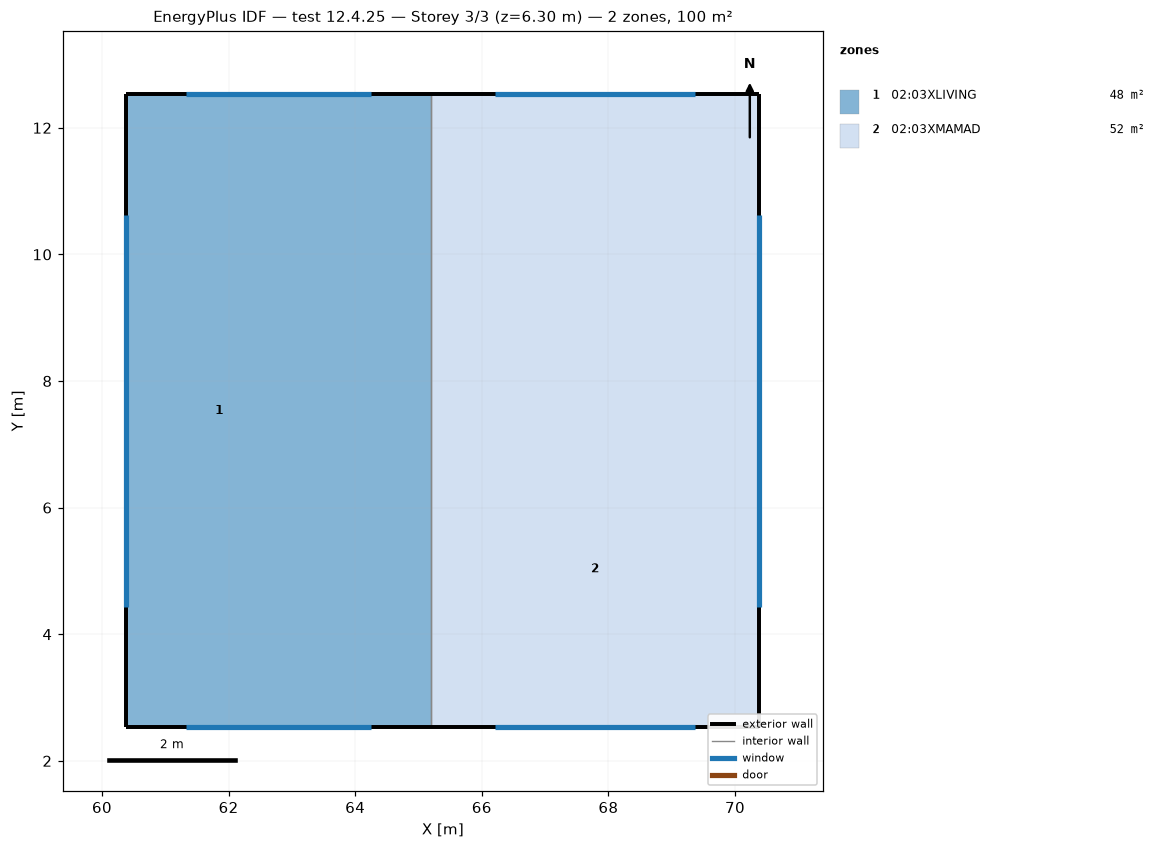
=== STOREY PLAN SPEC (per zone: floor XY polygon, exterior-wall plan segments, windows/doors) ===
zone 1: 02:03XLIVING  (48.0 m²)
  floor: (63.32, 2.53) (60.39, 2.53) (60.39, 12.53) (63.32, 12.53)
  floor: (65.19, 2.53) (63.32, 2.53) (63.32, 7.53) (65.19, 7.53)
  floor: (65.19, 7.53) (63.32, 7.53) (63.32, 12.53) (65.19, 12.53)
  exterior wall: (65.19, 12.53) – (60.39, 12.53)  [4.8 m]
    window: (64.25, 12.53) – (61.32, 12.53)  [2.6 m²]
  exterior wall: (60.39, 12.53) – (60.39, 2.53)  [10.0 m]
    window: (60.39, 10.63) – (60.39, 4.43)  [5.6 m²]
  exterior wall: (60.39, 2.53) – (65.19, 2.53)  [4.8 m]
    window: (61.32, 2.53) – (64.25, 2.53)  [2.6 m²]
  interior walls: 1
zone 2: 02:03XMAMAD  (52.0 m²)
  floor: (70.39, 2.53) (65.19, 2.53) (65.19, 7.53) (70.39, 7.53)
  floor: (70.39, 7.53) (65.19, 7.53) (65.19, 12.53) (70.39, 12.53)
  exterior wall: (70.39, 2.53) – (70.39, 12.53)  [10.0 m]
    window: (70.39, 4.43) – (70.39, 10.63)  [5.6 m²]
  exterior wall: (70.39, 12.53) – (65.19, 12.53)  [5.2 m]
    window: (69.37, 12.53) – (66.20, 12.53)  [2.9 m²]
  exterior wall: (65.19, 2.53) – (70.39, 2.53)  [5.2 m]
    window: (66.20, 2.53) – (69.37, 2.53)  [2.9 m²]
  interior walls: 1

=== DERIVED (storey summary) ===
Building: test 12.4.25
Storey: 3 of 3  (floor level z = 6.30 m)
Storey gross floor area: 100.0 m²
Zones on this storey: 2
  - 02:03XLIVING: floor 48.0 m²; exterior wall 19.6 m (61.8 m²); 3 window(s) 10.8 m²; WWR 17.6%
  - 02:03XMAMAD: floor 52.0 m²; exterior wall 20.4 m (64.2 m²); 3 window(s) 11.3 m²; WWR 17.6%
Zone adjacency (shared interzone walls):
  - 02:03XLIVING ↔ 02:03XMAMAD